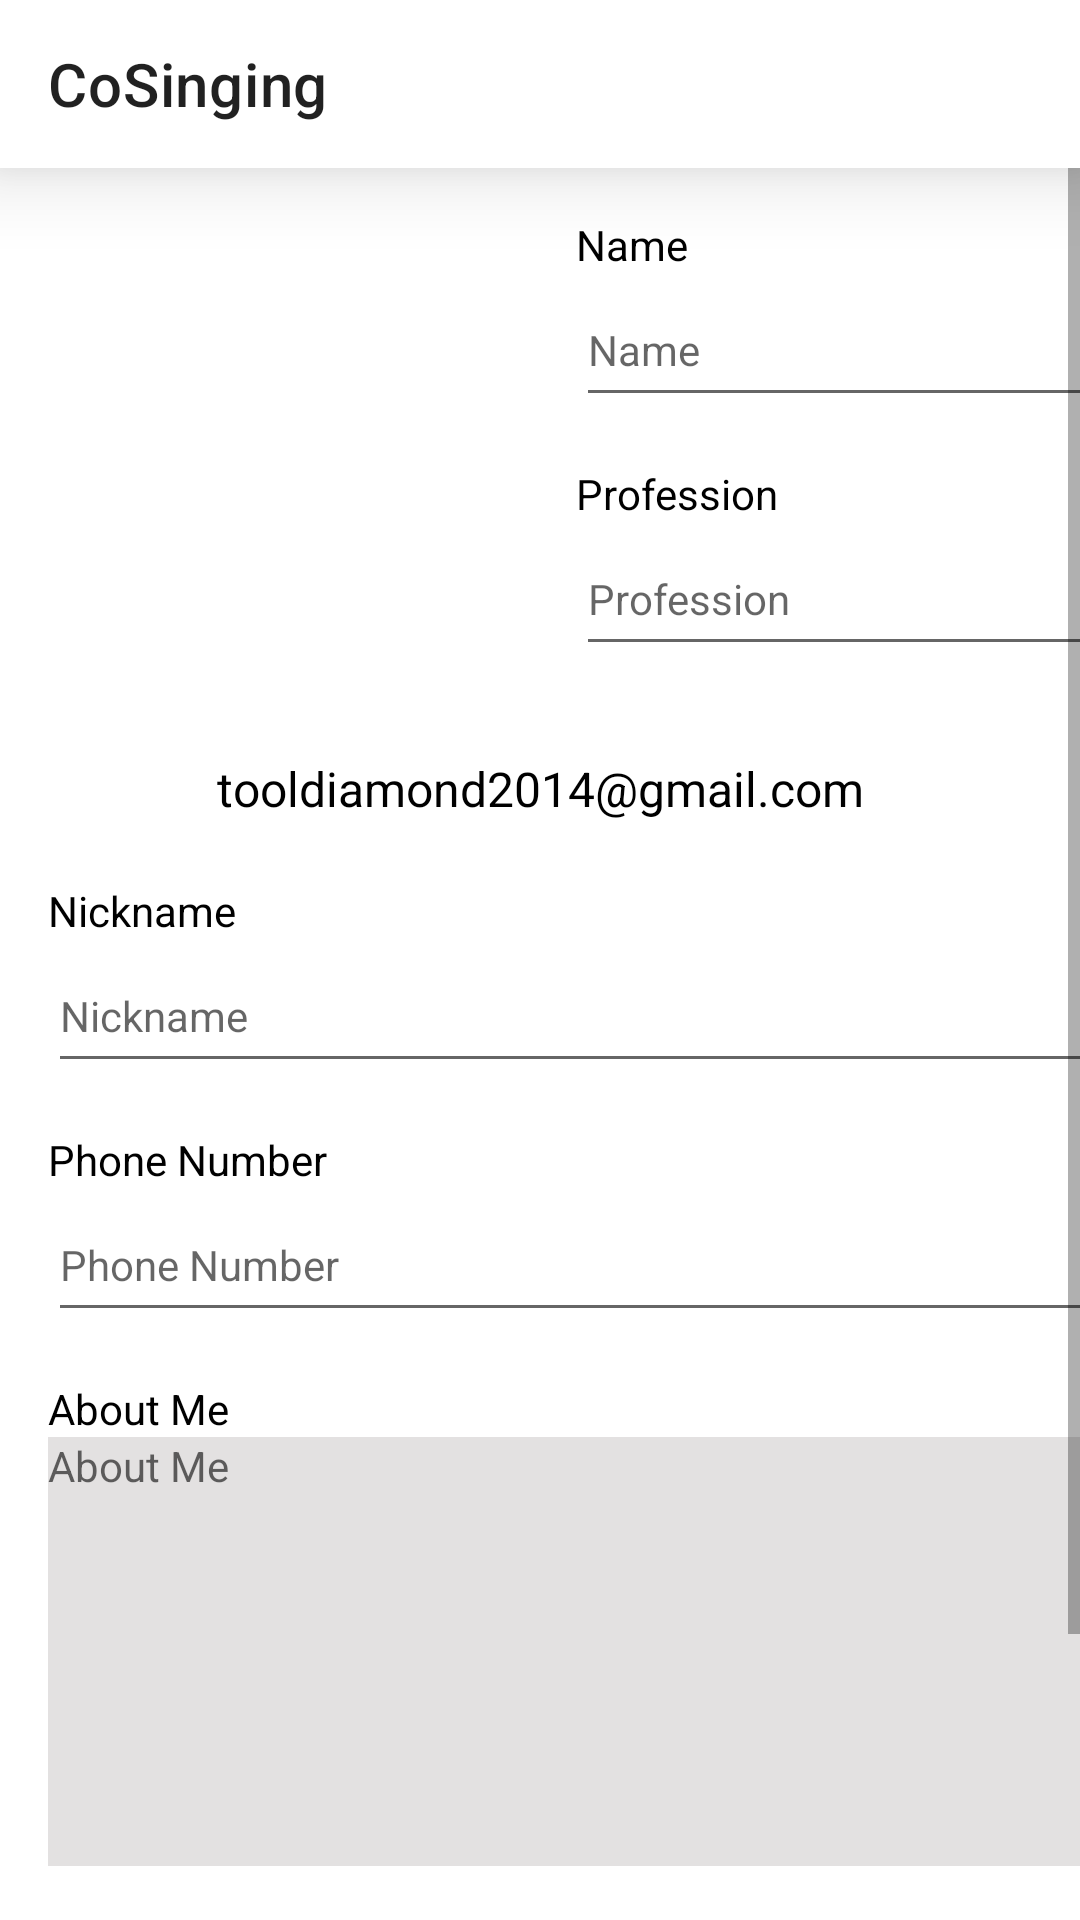

Reconstruct the res/layout file that produces this screen, plus the resources it refers to.
<!-- AndroidManifest.xml: application theme Theme.CoSinging -->
<!-- res/layout/user_edit_profile.xml -->
<?xml version="1.0" encoding="utf-8"?>
<androidx.constraintlayout.widget.ConstraintLayout xmlns:android="http://schemas.android.com/apk/res/android"
    xmlns:app="http://schemas.android.com/apk/res-auto"
    xmlns:tools="http://schemas.android.com/tools"
    android:layout_width="match_parent"
    android:layout_height="match_parent"
    tools:layout_editor_absoluteX="0dp"
    tools:layout_editor_absoluteY="8dp">

    <ScrollView
        android:layout_width="match_parent"
        android:layout_height="0dp"
        android:contentDescription="@string/edit_profile"
        app:layout_constraintBottom_toBottomOf="parent"
        app:layout_constraintEnd_toEndOf="parent"
        app:layout_constraintStart_toStartOf="parent"
        app:layout_constraintTop_toBottomOf="@+id/edit_profile_toolbar">

        <androidx.constraintlayout.widget.ConstraintLayout
            android:layout_width="match_parent"
            android:layout_height="wrap_content"
            android:orientation="vertical" >

            <EditText
                android:id="@+id/edit_profile_name"
                android:layout_width="210dp"
                android:layout_height="48dp"
                android:layout_marginStart="16dp"
                android:ems="10"
                android:hint="@string/name"
                android:inputType="textPersonName"
                android:textSize="14sp"
                app:layout_constraintStart_toEndOf="@+id/edit_profile_avatar"
                app:layout_constraintTop_toBottomOf="@+id/edit_profile_name_title" />

            <EditText
                android:id="@+id/edit_profile_about_me"
                android:layout_width="356dp"
                android:layout_height="143dp"
                android:layout_marginStart="16dp"
                android:background="#e3e1e1"
                android:ems="10"
                android:gravity="left|top"
                android:hint="@string/about_me"
                android:inputType="textMultiLine"
                android:maxLength="256"
                android:textSize="14sp"
                app:layout_constraintStart_toStartOf="parent"
                app:layout_constraintTop_toBottomOf="@+id/edit_profile_about_me_title" />

            <EditText
                android:id="@+id/edit_profile_profession"
                android:layout_width="210dp"
                android:layout_height="48dp"
                android:layout_marginStart="16dp"
                android:ems="10"
                android:hint="Profession"
                android:inputType="textPersonName"
                android:textSize="14sp"
                app:layout_constraintStart_toEndOf="@+id/edit_profile_avatar"
                app:layout_constraintTop_toBottomOf="@+id/edit_profile_profession_title" />

            <EditText
                android:id="@+id/edit_profile_phone_number"
                android:layout_width="360dp"
                android:layout_height="48dp"
                android:layout_marginStart="16dp"
                android:ems="10"
                android:hint="@string/phone_number"
                android:inputType="phone"
                android:textSize="14sp"
                app:layout_constraintStart_toStartOf="parent"
                app:layout_constraintTop_toBottomOf="@+id/edit_profile_phone_title" />

            <TextView
                android:id="@+id/edit_profile_about_me_title"
                android:layout_width="wrap_content"
                android:layout_height="wrap_content"
                android:layout_marginStart="16dp"
                android:layout_marginTop="16dp"
                android:text="@string/about_me"
                android:textColor="@color/black"
                app:layout_constraintStart_toStartOf="parent"
                app:layout_constraintTop_toBottomOf="@+id/edit_profile_phone_number" />

            <TextView
                android:id="@+id/edit_profile_name_title"
                android:layout_width="wrap_content"
                android:layout_height="wrap_content"
                android:layout_marginStart="16dp"
                android:layout_marginTop="16dp"
                android:textColor="@color/black"
                android:text="@string/name"
                app:layout_constraintStart_toEndOf="@+id/edit_profile_avatar"
                app:layout_constraintTop_toTopOf="parent" />

            <ImageView
                android:id="@+id/edit_profile_avatar"
                android:layout_width="160dp"
                android:layout_height="160dp"
                android:layout_marginStart="16dp"
                android:layout_marginTop="16dp"
                app:layout_constraintStart_toStartOf="parent"
                app:layout_constraintTop_toTopOf="parent"
                tools:srcCompat="@tools:sample/avatars" />

            <TextView
                android:id="@+id/edit_profile_email_constant"
                android:layout_width="350dp"
                android:layout_height="30dp"
                android:layout_marginTop="16dp"
                android:gravity="center"
                android:textColor="@color/black"
                android:textSize="16sp"
                android:text="tooldiamond2014@gmail.com"
                app:layout_constraintEnd_toEndOf="parent"
                app:layout_constraintStart_toStartOf="parent"
                app:layout_constraintTop_toBottomOf="@+id/edit_profile_avatar" />

            <TextView
                android:id="@+id/edit_profile_nickname_title"
                android:layout_width="wrap_content"
                android:layout_height="wrap_content"
                android:layout_marginStart="16dp"
                android:layout_marginTop="16dp"
                android:textColor="@color/black"
                android:text="@string/nickname"
                app:layout_constraintStart_toStartOf="parent"
                app:layout_constraintTop_toBottomOf="@+id/edit_profile_email_constant" />

            <TextView
                android:id="@+id/edit_profile_phone_title"
                android:layout_width="wrap_content"
                android:layout_height="wrap_content"
                android:layout_marginStart="16dp"
                android:layout_marginTop="16dp"
                android:text="@string/phone_number"
                android:textColor="@color/black"
                app:layout_constraintStart_toStartOf="parent"
                app:layout_constraintTop_toBottomOf="@+id/edit_profile_nickname" />

            <TextView
                android:id="@+id/edit_profile_profession_title"
                android:layout_width="wrap_content"
                android:layout_height="wrap_content"
                android:layout_marginStart="16dp"
                android:layout_marginTop="16dp"
                android:textColor="@color/black"
                android:text="Profession"
                app:layout_constraintStart_toEndOf="@+id/edit_profile_avatar"
                app:layout_constraintTop_toBottomOf="@+id/edit_profile_name" />

            <EditText
                android:id="@+id/edit_profile_nickname"
                android:layout_width="360dp"
                android:layout_height="48dp"
                android:layout_marginStart="16dp"
                android:ems="10"
                android:hint="@string/nickname"
                android:textSize="14sp"
                app:layout_constraintStart_toStartOf="parent"
                app:layout_constraintTop_toBottomOf="@+id/edit_profile_nickname_title" />

            <LinearLayout
                android:layout_width="350dp"
                android:layout_height="120dp"
                android:layout_marginTop="12dp"
                android:orientation="horizontal"
                app:layout_constraintEnd_toEndOf="parent"
                app:layout_constraintStart_toStartOf="parent"
                app:layout_constraintTop_toBottomOf="@+id/edit_profile_about_me">

                <Button
                    android:id="@+id/edit_profile_button_back"
                    android:layout_width="0dp"
                    android:layout_height="65dp"
                    android:translationZ="6dp"
                    android:elevation="10dp"
                    android:layout_marginTop="16dp"
                    android:layout_weight="1"
                    android:text="@string/go_back" />

                <Button
                    android:id="@+id/edit_profile_button_confirm"
                    android:layout_width="0dp"
                    android:layout_height="65dp"
                    android:layout_marginTop="16dp"
                    android:translationZ="6dp"
                    android:elevation="10dp"
                    android:layout_weight="1"
                    android:layout_marginStart="16dp"
                    android:text="@string/confirm" />

            </LinearLayout>
        </androidx.constraintlayout.widget.ConstraintLayout>

    </ScrollView>

    <androidx.appcompat.widget.Toolbar
        android:id="@+id/edit_profile_toolbar"
        android:layout_width="match_parent"
        android:layout_height="wrap_content"
        android:translationZ="6dp"
        android:elevation="10dp"
        android:background="?attr/colorPrimary"
        android:minHeight="?attr/actionBarSize"
        android:theme="?attr/actionBarTheme"
        app:layout_constraintEnd_toEndOf="parent"
        app:layout_constraintStart_toStartOf="parent"
        app:layout_constraintTop_toTopOf="parent"
        app:title="CoSinging" />

</androidx.constraintlayout.widget.ConstraintLayout>
<!-- resources referenced by this layout -->
<resources>
  <string name="about_me">About Me</string>
  <string name="confirm">Confirm</string>
  <string name="edit_profile">Edit Profile</string>
  <string name="go_back">Go Back</string>
  <string name="name">Name</string>
  <string name="nickname">Nickname</string>
  <string name="phone_number">Phone Number</string>
  <style name="Theme.CoSinging" parent="Theme.MaterialComponents.DayNight.NoActionBar">
          
          <item name="colorPrimary">@color/white</item>
          <item name="colorPrimaryVariant">#E5E5E5 </item>
          <item name="colorOnPrimary">@color/black</item>
          
          <item name="colorSecondary">@color/teal_200</item>
          <item name="colorSecondaryVariant">@color/teal_700</item>
          <item name="colorOnSecondary">@color/black</item>
          
          <item name="android:statusBarColor" tools:targetApi="l">?attr/colorPrimaryVariant</item>
          <item name="android:windowFullscreen">true</item>
          
      </style>
  <!-- not gathered from this repository: default colours our renderer supplied (Android Studio template values) -->
  <color name="teal_200">#FF03DAC5</color>
  <color name="teal_700">#FF018786</color>
  <color name="black">#FF000000</color>
  <color name="white">#FFFFFFFF</color>
</resources>
